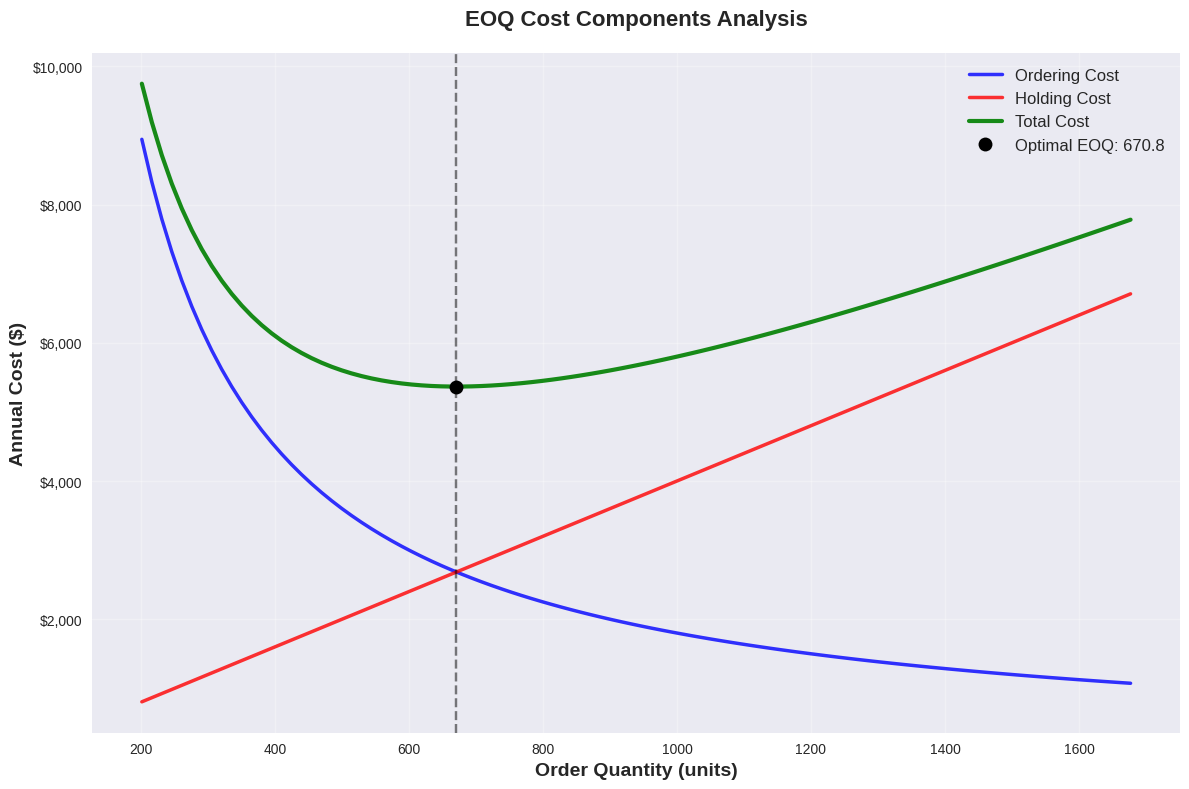
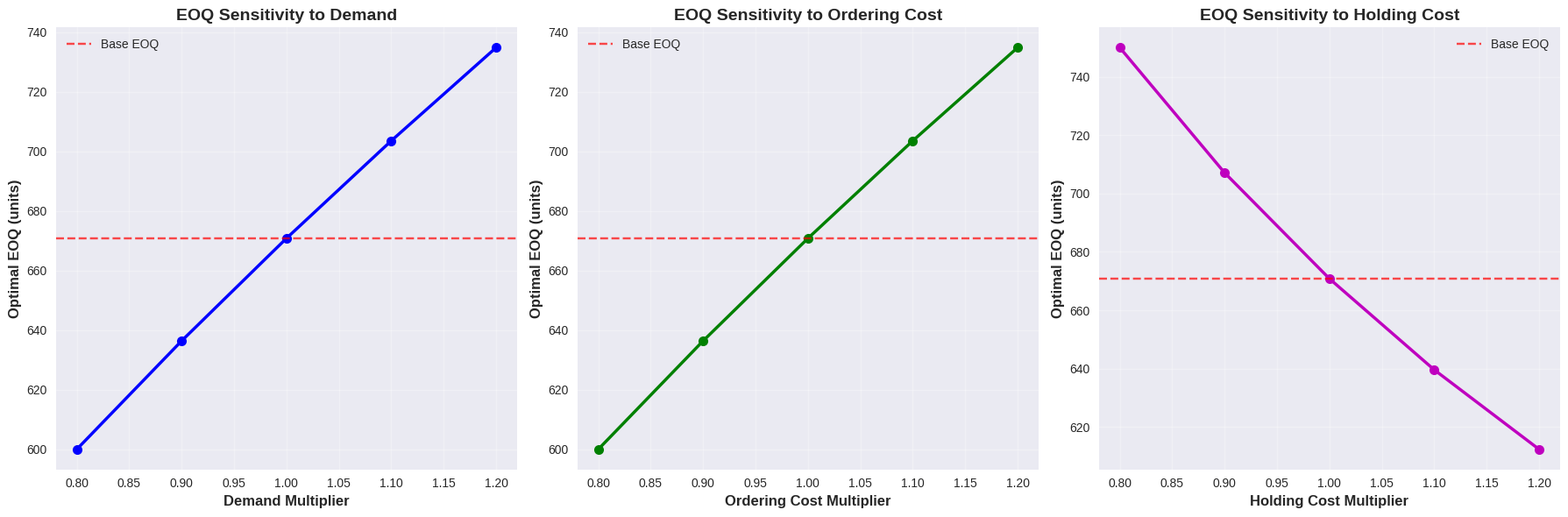

Here is the Python script that generated these plots, in order:
# Import required libraries for mathematical analysis and visualization
import numpy as np
import matplotlib.pyplot as plt
import seaborn as sns
from matplotlib.ticker import FuncFormatter
import warnings
warnings.filterwarnings('ignore')

# Set professional styling for plots
plt.style.use('seaborn-v0_8')
sns.set_palette("husl")

class EOQMathematicalModel:
    """
    Mathematical implementation of the Economic Order Quantity model.
    This class implements the classic EOQ formula with comprehensive analysis.
    """
    
    def __init__(self, demand_rate, ordering_cost, holding_cost, unit_cost=None):
        """
        Initialize EOQ model with problem parameters.
        
        Parameters:
        - demand_rate: Annual demand in units per year
        - ordering_cost: Fixed cost per order in dollars
        - holding_cost: Annual holding cost per unit in dollars
        - unit_cost: Cost per unit (optional, for total cost calculation)
        """
        self.D = demand_rate  # Annual demand rate
        self.S = ordering_cost  # Ordering cost per order
        self.H = holding_cost  # Holding cost per unit per year
        self.c = unit_cost  # Unit cost (optional)
        
    def calculate_optimal_eoq(self):
        """
        Calculate the optimal Economic Order Quantity using the classic formula.
        
        EOQ* = sqrt(2 * D * S / H)
        """
        if self.D <= 0 or self.S <= 0 or self.H <= 0:
            raise ValueError("All parameters must be positive")
            
        eoq_optimal = np.sqrt(2 * self.D * self.S / self.H)
        return eoq_optimal
    
    def calculate_associated_metrics(self, eoq):
        """
        Calculate all associated metrics for a given EOQ.
        """
        # Number of orders per year
        orders_per_year = self.D / eoq
        
        # Order cycle length in days
        days_between_orders = 365 / orders_per_year
        
        # Average inventory level (assuming constant depletion)
        avg_inventory = eoq / 2
        
        # Cost components
        annual_ordering_cost = orders_per_year * self.S
        annual_holding_cost = avg_inventory * self.H
        annual_inventory_cost = annual_ordering_cost + annual_holding_cost
        
        # Total cost including purchasing (if unit cost provided)
        total_annual_cost = annual_inventory_cost
        if self.c is not None:
            annual_purchasing_cost = self.D * self.c
            total_annual_cost += annual_purchasing_cost
        
        return {
            'eoq': eoq,
            'orders_per_year': orders_per_year,
            'days_between_orders': days_between_orders,
            'avg_inventory': avg_inventory,
            'annual_ordering_cost': annual_ordering_cost,
            'annual_holding_cost': annual_holding_cost,
            'annual_inventory_cost': annual_inventory_cost,
            'total_annual_cost': total_annual_cost
        }
    
    def sensitivity_analysis(self, parameter_variations=0.2):
        """
        Perform sensitivity analysis on EOQ with respect to all parameters.
        
        Parameters:
        - parameter_variations: Percentage variation to test (default 20%)
        """
        base_eoq = self.calculate_optimal_eoq()
        
        # Test variations in each parameter
        variations = np.linspace(1 - parameter_variations, 1 + parameter_variations, 5)
        
        results = {
            'demand_variations': [],
            'ordering_cost_variations': [],
            'holding_cost_variations': []
        }
        
        # Demand variations
        for var in variations:
            temp_model = EOQMathematicalModel(self.D * var, self.S, self.H, self.c)
            eoq_var = temp_model.calculate_optimal_eoq()
            results['demand_variations'].append(eoq_var)
        
        # Ordering cost variations
        for var in variations:
            temp_model = EOQMathematicalModel(self.D, self.S * var, self.H, self.c)
            eoq_var = temp_model.calculate_optimal_eoq()
            results['ordering_cost_variations'].append(eoq_var)
        
        # Holding cost variations
        for var in variations:
            temp_model = EOQMathematicalModel(self.D, self.S, self.H * var, self.c)
            eoq_var = temp_model.calculate_optimal_eoq()
            results['holding_cost_variations'].append(eoq_var)
        
        return results, variations

# Create visualization functions for EOQ analysis

def plot_eoq_cost_components(model, eoq_range=None):
    """
    Plot the cost components showing the EOQ optimization.
    """
    if eoq_range is None:
        base_eoq = model.calculate_optimal_eoq()
        eoq_range = np.linspace(base_eoq * 0.3, base_eoq * 2.5, 100)
    
    # Calculate costs for each EOQ value
    ordering_costs = []
    holding_costs = []
    total_costs = []
    
    for eoq in eoq_range:
        metrics = model.calculate_associated_metrics(eoq)
        ordering_costs.append(metrics['annual_ordering_cost'])
        holding_costs.append(metrics['annual_holding_cost'])
        total_costs.append(metrics['annual_inventory_cost'])
    
    # Create the plot
    fig, ax = plt.subplots(figsize=(12, 8))
    
    ax.plot(eoq_range, ordering_costs, 'b-', linewidth=2.5, label='Ordering Cost', alpha=0.8)
    ax.plot(eoq_range, holding_costs, 'r-', linewidth=2.5, label='Holding Cost', alpha=0.8)
    ax.plot(eoq_range, total_costs, 'g-', linewidth=3, label='Total Cost', alpha=0.9)
    
    # Mark optimal point
    optimal_eoq = model.calculate_optimal_eoq()
    optimal_metrics = model.calculate_associated_metrics(optimal_eoq)
    
    ax.plot(optimal_eoq, optimal_metrics['annual_inventory_cost'], 'ko', 
            markersize=10, label=f'Optimal EOQ: {optimal_eoq:.1f}')
    
    # Add vertical line at optimal EOQ
    ax.axvline(x=optimal_eoq, color='black', linestyle='--', alpha=0.5)
    
    # Formatting
    ax.set_xlabel('Order Quantity (units)', fontsize=14, fontweight='bold')
    ax.set_ylabel('Annual Cost ($)', fontsize=14, fontweight='bold')
    ax.set_title('EOQ Cost Components Analysis', fontsize=16, fontweight='bold', pad=20)
    ax.legend(fontsize=12, loc='best')
    ax.grid(True, alpha=0.3)
    
    # Format y-axis as currency
    ax.yaxis.set_major_formatter(FuncFormatter(lambda x, p: f'${x:,.0f}'))
    
    plt.tight_layout()
    plt.show()
    
    return fig, ax

def plot_sensitivity_analysis(results, variations, model):
    """
    Plot sensitivity analysis results.
    """
    fig, (ax1, ax2, ax3) = plt.subplots(1, 3, figsize=(18, 6))
    
    # Demand variations
    ax1.plot(variations, results['demand_variations'], 'bo-', linewidth=2.5, markersize=8)
    ax1.set_xlabel('Demand Multiplier', fontsize=12, fontweight='bold')
    ax1.set_ylabel('Optimal EOQ (units)', fontsize=12, fontweight='bold')
    ax1.set_title('EOQ Sensitivity to Demand', fontsize=14, fontweight='bold')
    ax1.grid(True, alpha=0.3)
    ax1.axhline(y=model.calculate_optimal_eoq(), color='red', linestyle='--', alpha=0.7, label='Base EOQ')
    ax1.legend()
    
    # Ordering cost variations
    ax2.plot(variations, results['ordering_cost_variations'], 'go-', linewidth=2.5, markersize=8)
    ax2.set_xlabel('Ordering Cost Multiplier', fontsize=12, fontweight='bold')
    ax2.set_ylabel('Optimal EOQ (units)', fontsize=12, fontweight='bold')
    ax2.set_title('EOQ Sensitivity to Ordering Cost', fontsize=14, fontweight='bold')
    ax2.grid(True, alpha=0.3)
    ax2.axhline(y=model.calculate_optimal_eoq(), color='red', linestyle='--', alpha=0.7, label='Base EOQ')
    ax2.legend()
    
    # Holding cost variations
    ax3.plot(variations, results['holding_cost_variations'], 'mo-', linewidth=2.5, markersize=8)
    ax3.set_xlabel('Holding Cost Multiplier', fontsize=12, fontweight='bold')
    ax3.set_ylabel('Optimal EOQ (units)', fontsize=12, fontweight='bold')
    ax3.set_title('EOQ Sensitivity to Holding Cost', fontsize=14, fontweight='bold')
    ax3.grid(True, alpha=0.3)
    ax3.axhline(y=model.calculate_optimal_eoq(), color='red', linestyle='--', alpha=0.7, label='Base EOQ')
    ax3.legend()
    
    plt.tight_layout()
    plt.show()
    
    return fig

# Initialize the EOQ model with MegaMart's parameters
megamart_model = EOQMathematicalModel(
    demand_rate=12000,    # 12,000 bags per year
    ordering_cost=150,     # $150 per order
    holding_cost=8        # $8 per bag per year
)

# Calculate optimal EOQ
optimal_eoq = megamart_model.calculate_optimal_eoq()
print(f"Optimal EOQ: {optimal_eoq:.2f} bags")

# Calculate all associated metrics
metrics = megamart_model.calculate_associated_metrics(optimal_eoq)

print("\n=== MegaMart Coffee Bean EOQ Analysis ===")
print(f"Optimal Order Quantity: {metrics['eoq']:.2f} bags")
print(f"Orders per Year: {metrics['orders_per_year']:.2f}")
print(f"Days Between Orders: {metrics['days_between_orders']:.1f}")
print(f"Average Inventory Level: {metrics['avg_inventory']:.2f} bags")
print(f"Annual Ordering Cost: ${metrics['annual_ordering_cost']:,.2f}")
print(f"Annual Holding Cost: ${metrics['annual_holding_cost']:,.2f}")
print(f"Annual Inventory Cost: ${metrics['annual_inventory_cost']:,.2f}")

# Verify the balance between ordering and holding costs at optimal EOQ
cost_balance = abs(metrics['annual_ordering_cost'] - metrics['annual_holding_cost'])
print(f"\nCost Balance (|Ordering - Holding|): ${cost_balance:.2f}")
print(f"Balance Percentage: {(cost_balance/metrics['annual_inventory_cost'])*100:.3f}%")

# Create comprehensive cost visualization
fig, ax = plot_eoq_cost_components(megamart_model)
plt.show()

# Perform sensitivity analysis
sensitivity_results, variations = megamart_model.sensitivity_analysis(parameter_variations=0.2)

print("\n=== Sensitivity Analysis Results ===")
print("Parameter Variation | Demand EOQ | Order Cost EOQ | Hold Cost EOQ")
print("-" * 65)

for i, var in enumerate(variations):
    demand_eoq = sensitivity_results['demand_variations'][i]
    order_eoq = sensitivity_results['ordering_cost_variations'][i]
    hold_eoq = sensitivity_results['holding_cost_variations'][i]
    print(f"{var:>17.2f} | {demand_eoq:>9.1f} | {order_eoq:>12.1f} | {hold_eoq:>12.1f}")

# Plot sensitivity analysis
fig = plot_sensitivity_analysis(sensitivity_results, variations, megamart_model)
plt.show()

# Generate order schedule for the first quarter
def generate_order_schedule(model, days=90):
    """
    Generate an order schedule for a specified period.
    """
    optimal_eoq = model.calculate_optimal_eoq()
    metrics = model.calculate_associated_metrics(optimal_eoq)
    days_between_orders = metrics['days_between_orders']
    
    schedule = []
    current_day = 1
    
    while current_day <= days:
        schedule.append({
            'day': int(current_day),
            'order_quantity': optimal_eoq
        })
        current_day += days_between_orders
    
    return schedule

# Generate first quarter schedule
schedule = generate_order_schedule(megamart_model, days=90)

print("\n=== First Quarter Order Schedule ===")
for order in schedule:
    print(f"Day {order['day']}: Order {order['order_quantity']:.2f} bags")
